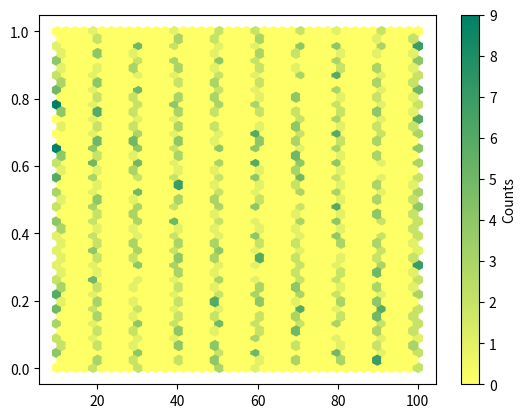

Source code (Python):
import matplotlib.pyplot as plt
import numpy as np 

x = np.linspace(10,100,10)
y = np.random.rand(1,100,10)

plt.hexbin(x,y,cmap='summer_r',gridsize=40)
plt.colorbar(label='Counts')
plt.show()
